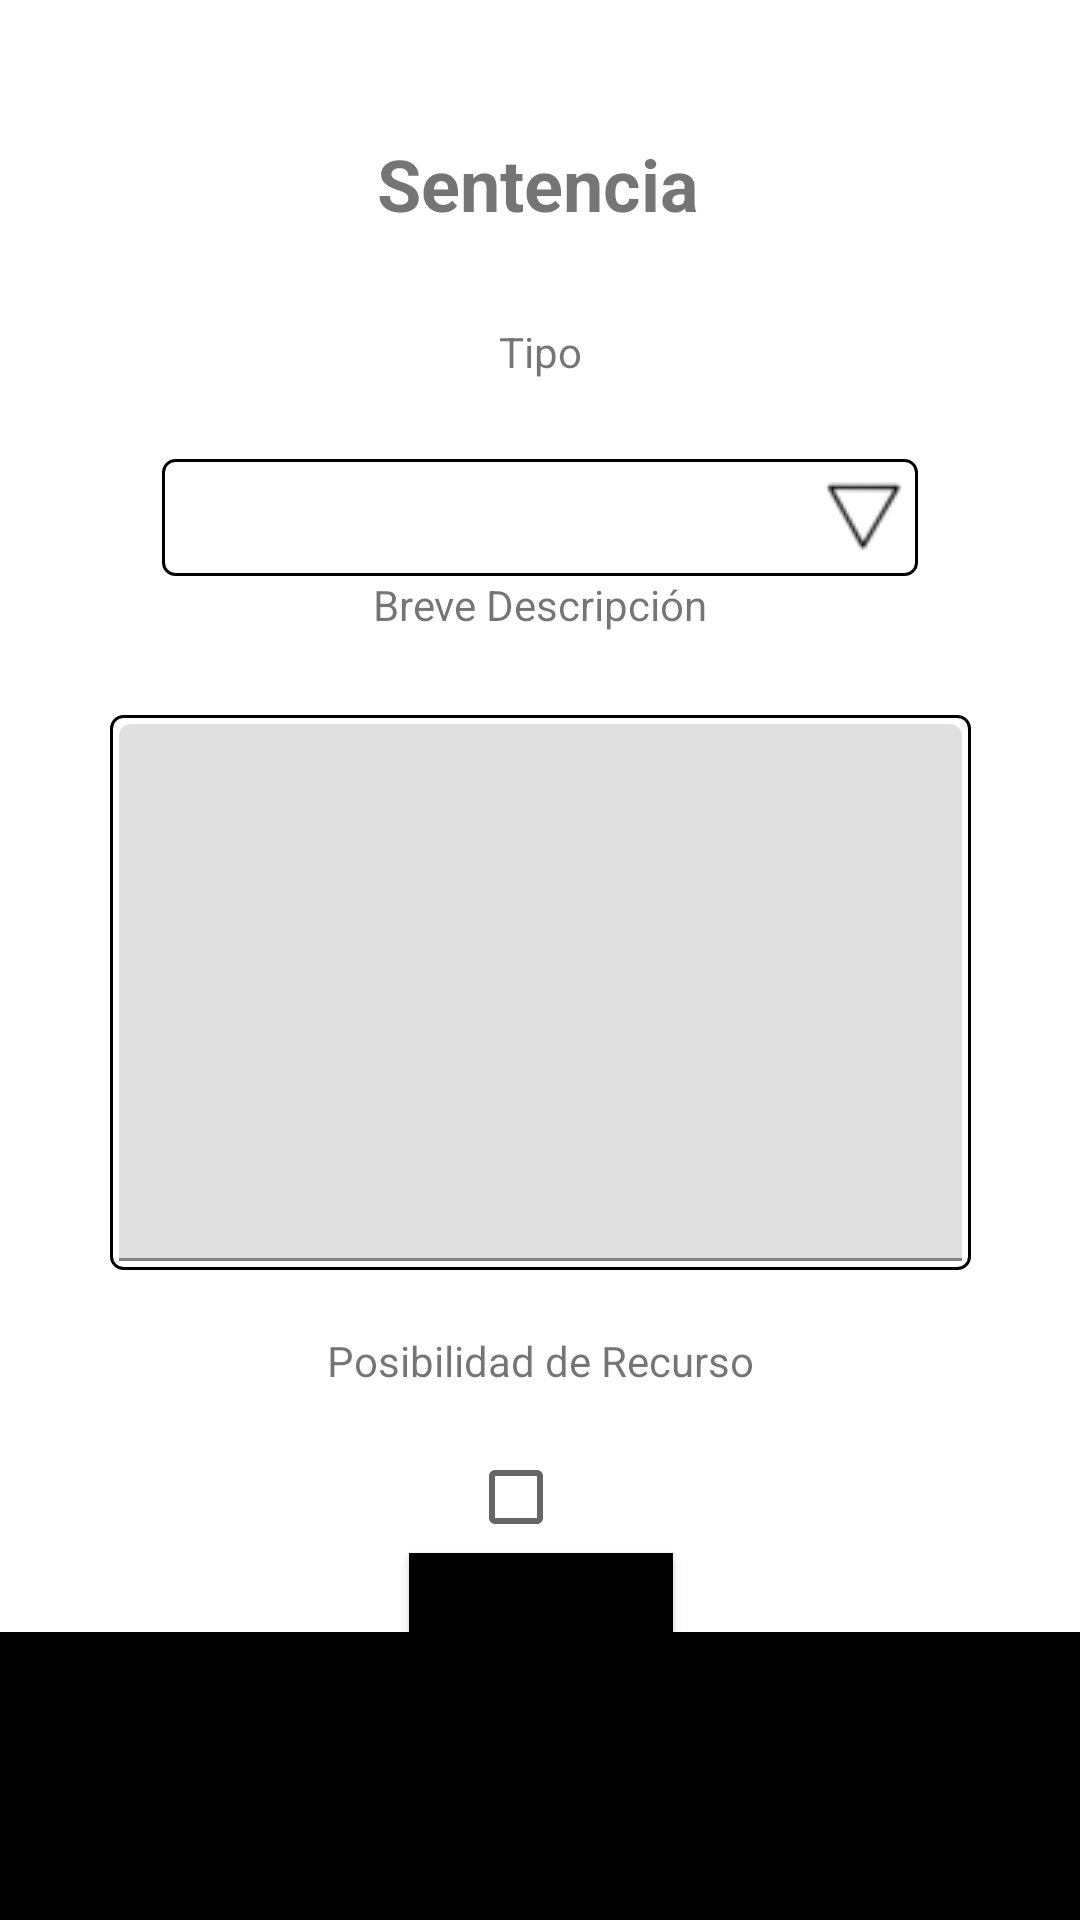

Write the Android layout XML for this screen, with the resource values it uses.
<!-- AndroidManifest.xml: application theme Theme.AplicaciónJuzgadoTFG -->
<!-- res/layout/activity_judgment.xml -->
<?xml version="1.0" encoding="utf-8"?>
<androidx.constraintlayout.widget.ConstraintLayout xmlns:android="http://schemas.android.com/apk/res/android"
    xmlns:app="http://schemas.android.com/apk/res-auto"
    xmlns:tools="http://schemas.android.com/tools"
    android:layout_width="match_parent"
    android:layout_height="match_parent"
    tools:context=".Vistas.JudgmentActivity">

    <TextView
        android:id="@+id/textView14"
        android:layout_width="wrap_content"
        android:layout_height="wrap_content"
        android:text="Sentencia"
        android:textSize="24sp"
        android:textStyle="bold"
        app:layout_constraintBottom_toBottomOf="parent"
        app:layout_constraintEnd_toStartOf="@+id/guideline18"
        app:layout_constraintHorizontal_bias="0.495"
        app:layout_constraintStart_toStartOf="@+id/guideline17"
        app:layout_constraintTop_toTopOf="parent"
        app:layout_constraintVertical_bias="0.074" />

    <androidx.constraintlayout.widget.Guideline
        android:id="@+id/guideline17"
        android:layout_width="wrap_content"
        android:layout_height="wrap_content"
        android:orientation="vertical"
        app:layout_constraintGuide_percent="0.15" />

    <androidx.constraintlayout.widget.Guideline
        android:id="@+id/guideline18"
        android:layout_width="wrap_content"
        android:layout_height="wrap_content"
        android:orientation="vertical"
        app:layout_constraintGuide_percent="0.85" />

    <TextView
        android:id="@+id/textView15"
        android:layout_width="wrap_content"
        android:layout_height="wrap_content"
        android:text="Tipo"
        app:layout_constraintBottom_toBottomOf="parent"
        app:layout_constraintEnd_toStartOf="@+id/guideline18"
        app:layout_constraintStart_toStartOf="@+id/guideline17"
        app:layout_constraintTop_toBottomOf="@+id/textView14"
        app:layout_constraintVertical_bias="0.056" />

    <Spinner
        android:id="@+id/Spinner_TipoSentencia"
        android:layout_width="0dp"
        android:layout_height="39dp"
        android:layout_marginTop="20dp"
        android:background="@drawable/gradient_spinner"
        app:layout_constraintBottom_toTopOf="@+id/guideline49"
        app:layout_constraintEnd_toStartOf="@+id/guideline18"
        app:layout_constraintHorizontal_bias="0.0"
        app:layout_constraintStart_toStartOf="@+id/guideline17"
        app:layout_constraintTop_toBottomOf="@+id/textView15"
        app:layout_constraintVertical_bias="1.0" />

    <TextView
        android:id="@+id/textView16"
        android:layout_width="wrap_content"
        android:layout_height="wrap_content"
        android:layout_marginTop="252dp"
        android:text="Posibilidad de Recurso"
        app:layout_constraintEnd_toStartOf="@+id/guideline18"
        app:layout_constraintHorizontal_bias="0.503"
        app:layout_constraintStart_toStartOf="@+id/guideline17"
        app:layout_constraintTop_toBottomOf="@+id/Spinner_TipoSentencia" />

    <CheckBox
        android:id="@+id/CB_Recurso"
        android:layout_width="wrap_content"
        android:layout_height="wrap_content"
        android:layout_marginTop="12dp"
        app:layout_constraintEnd_toStartOf="@+id/guideline18"
        app:layout_constraintStart_toStartOf="@+id/guideline17"
        app:layout_constraintTop_toBottomOf="@+id/textView16" />

    <Button
        android:id="@+id/BT_Finalizar"
        android:layout_width="wrap_content"
        android:layout_height="wrap_content"
        android:layout_marginTop="8dp"
        android:background="#000000"
        android:onClick="ultimaActividad"
        android:text="Finalizar"
        app:backgroundTint="#000000"
        app:layout_constraintBottom_toTopOf="@+id/guideline19"
        app:layout_constraintEnd_toStartOf="@+id/guideline18"
        app:layout_constraintHorizontal_bias="0.502"
        app:layout_constraintStart_toStartOf="@+id/guideline17"
        app:layout_constraintTop_toBottomOf="@+id/CB_Recurso"
        app:layout_constraintVertical_bias="0.388" />

    <androidx.constraintlayout.widget.Guideline
        android:id="@+id/guideline19"
        android:layout_width="wrap_content"
        android:layout_height="wrap_content"
        android:orientation="horizontal"
        app:layout_constraintGuide_percent="0.85" />

    <TextView
        android:id="@+id/textView17"
        android:layout_width="0dp"
        android:layout_height="0dp"
        android:background="#000000"
        app:layout_constraintBottom_toBottomOf="parent"
        app:layout_constraintEnd_toEndOf="parent"
        app:layout_constraintHorizontal_bias="0.0"
        app:layout_constraintStart_toStartOf="parent"
        app:layout_constraintTop_toTopOf="@+id/guideline19"
        app:layout_constraintVertical_bias="1.0" />


    <androidx.constraintlayout.widget.Guideline
        android:id="@+id/guideline48"
        android:layout_width="wrap_content"
        android:layout_height="wrap_content"
        android:orientation="horizontal"
        app:layout_constraintGuide_percent="0.34" />

    <com.google.android.material.textfield.TextInputLayout
        android:id="@+id/textInputLayout"
        android:layout_width="287dp"
        android:layout_height="185dp"
        android:background="@drawable/button_borders"
        app:layout_constraintBottom_toTopOf="@+id/textView16"
        app:layout_constraintEnd_toStartOf="@+id/guideline18"
        app:layout_constraintStart_toStartOf="@+id/guideline17"
        app:layout_constraintTop_toTopOf="@+id/guideline48">

        <com.google.android.material.textfield.TextInputEditText
            android:id="@+id/TxT_Descripcion"
            android:layout_width="match_parent"
            android:layout_height="match_parent"
            android:textAlignment="textStart" />
    </com.google.android.material.textfield.TextInputLayout>

    <TextView
        android:id="@+id/textView25"
        android:layout_width="0dp"
        android:layout_height="0dp"
        android:text="Breve Descripción"
        android:textAlignment="center"
        app:layout_constraintBottom_toTopOf="@+id/textInputLayout"
        app:layout_constraintEnd_toStartOf="@+id/guideline18"
        app:layout_constraintStart_toStartOf="@+id/guideline17"
        app:layout_constraintTop_toBottomOf="@+id/Spinner_TipoSentencia" />

    <androidx.constraintlayout.widget.Guideline
        android:id="@+id/guideline49"
        android:layout_width="wrap_content"
        android:layout_height="wrap_content"
        android:orientation="horizontal"
        app:layout_constraintGuide_percent="0.3" />

</androidx.constraintlayout.widget.ConstraintLayout>
<!-- resources referenced by this layout -->
<resources>
  <!-- drawable button_borders (drawable) -->
  <?xml version="1.0" encoding="utf-8"?>
  <selector xmlns:android="http://schemas.android.com/apk/res/android">
      <item><shape>
          <stroke android:width="1dp" android:color="#000000" />
  
          <corners android:radius="4dp" />
  
          <padding android:bottom="3dp" android:left="3dp" android:right="3dp" android:top="3dp" />
      </shape></item>
  </selector>
  <!-- drawable gradient_spinner (drawable) -->
  <?xml version="1.0" encoding="utf-8"?>
  <selector xmlns:android="http://schemas.android.com/apk/res/android">
      <item><layer-list>
          <item><shape>
              <solid android:color="#ffffff" />
  
              <stroke android:width="1dp" android:color="#000000" />
  
              <corners android:radius="4dp" />
  
              <padding android:bottom="3dp" android:left="3dp" android:right="3dp" android:top="3dp" />
          </shape></item>
          <item ><bitmap android:gravity="center_vertical|end" android:src="@drawable/spinner_img" /></item>
      </layer-list></item>
  </selector>
  <style name="Theme.AplicaciónJuzgadoTFG" parent="Theme.MaterialComponents.DayNight.DarkActionBar">
          
          <item name="colorPrimary">@color/purple_500</item>
          <item name="colorPrimaryVariant">@color/purple_700</item>
          <item name="colorOnPrimary">@color/white</item>
          
          <item name="colorSecondary">@color/teal_200</item>
          <item name="colorSecondaryVariant">@color/teal_700</item>
          <item name="colorOnSecondary">@color/black</item>
          
          <item name="android:statusBarColor" tools:targetApi="21">?attr/colorPrimaryVariant</item>
          
      </style>
  <!-- drawable spinner_img: png bitmap (drawable-v24, 904 bytes) -->
  <!-- not gathered from this repository: default colours our renderer supplied (Android Studio template values) -->
  <color name="purple_500">#FF6200EE</color>
  <color name="purple_700">#FF3700B3</color>
  <color name="teal_200">#FF03DAC5</color>
  <color name="teal_700">#FF018786</color>
  <color name="black">#FF000000</color>
  <color name="white">#FFFFFFFF</color>
</resources>
